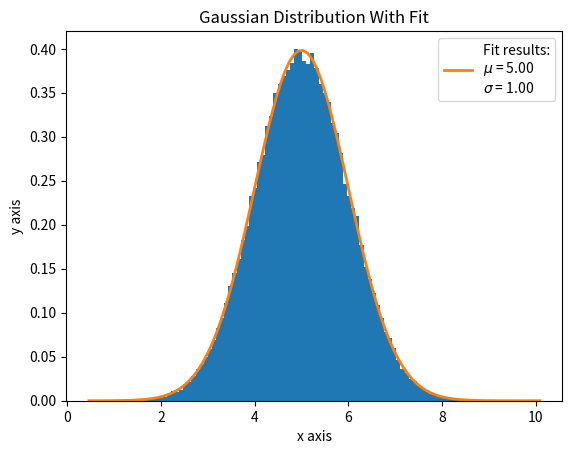

Reproduce this figure in Python.
# Click on the boxes in order from the top, and <Shift>+<Enter>
# Or click the <RUN> button on the top for all cells starting at the top and moving down 
# Including this box
import numpy as np
import matplotlib.pyplot as plt
from scipy import stats
from scipy.optimize import curve_fit
import pandas as pd
# import warnings
# warnings.filterwarnings('ignore')

def gaussian():
    num =100000
    mean = 5.0
    sigma = 1.0
    thrown = np.random.normal(loc=mean, scale=sigma, size=num)
    plt.hist(thrown, bins=100, density=True)
    mu, std = stats.norm.fit(thrown)
    xmin, xmax = plt.xlim()
    x = np.linspace(xmin, xmax, 100)
    y = stats.norm.pdf(x, mu, std)
    plt.plot(x, y, linewidth=2, label = "Fit results:\n$\\mu$ = %.2f\n$\\sigma$ = %.2f" % (mu, std))

    plt.title("Gaussian Distribution With Fit")
    plt.xlabel("x axis")
    plt.ylabel("y axis")
    plt.legend()
    plt.show()

gaussian()


